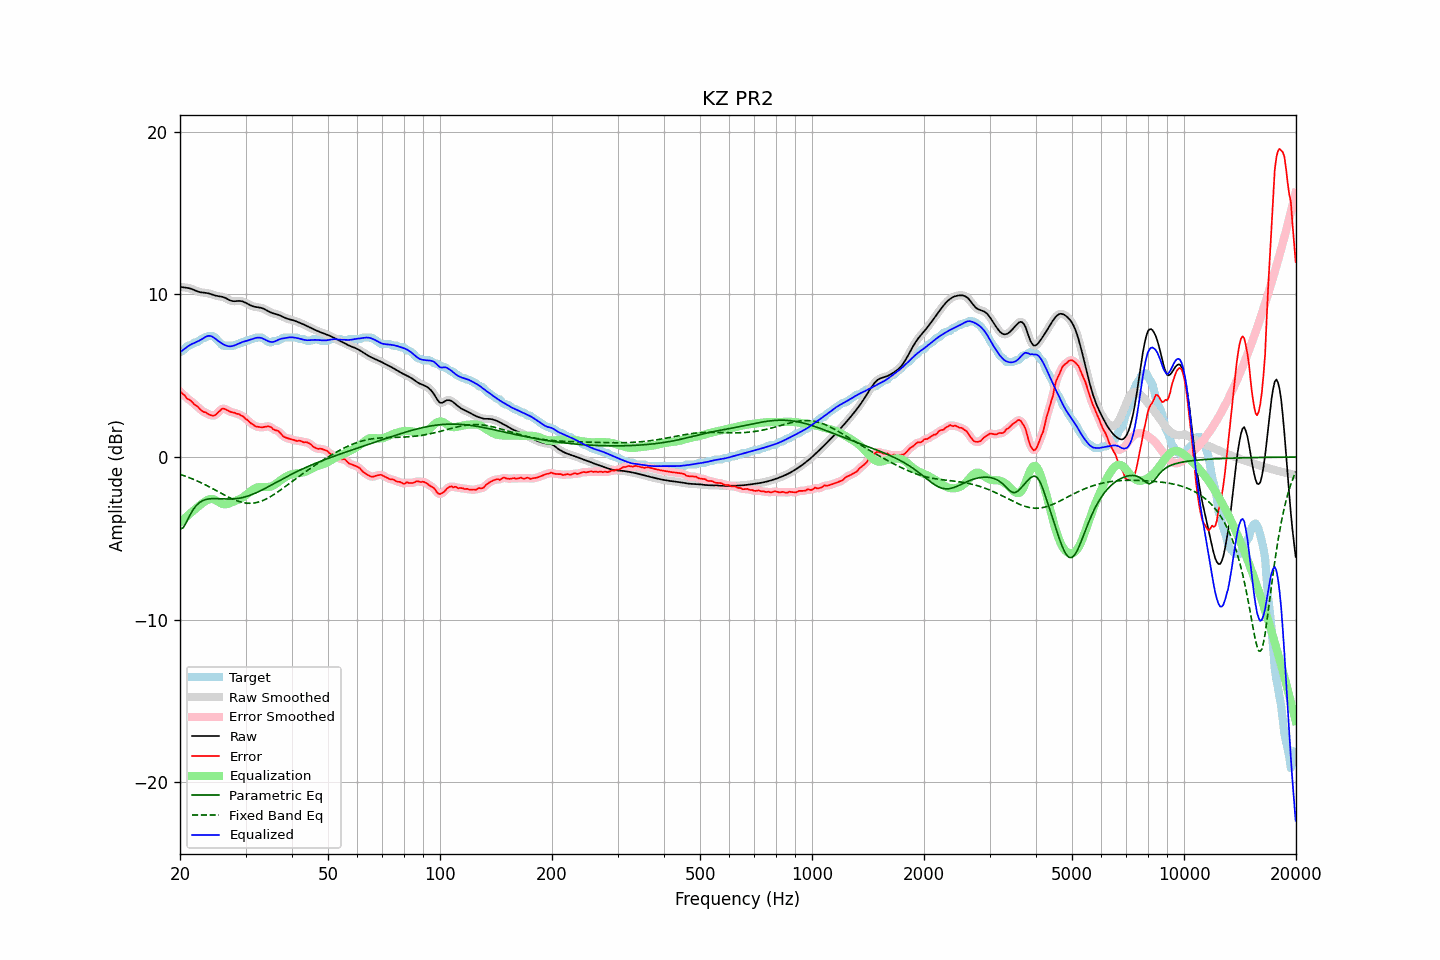

The table this chart was drawn from, first rows:
frequency, raw, error, smoothed, error_smoothed, equalization, parametric_eq, fixed_band_eq, equalized_raw, equalized_smoothed, target
20.00, 10.46, 4.02, 10.46, 4.04, -4.03, -4.44, -1.06, 6.44, 6.44, 6.44
20.20, 10.45, 3.95, 10.45, 3.94, -3.94, -4.40, -1.10, 6.51, 6.51, 6.49
20.40, 10.43, 3.86, 10.44, 3.84, -3.85, -4.35, -1.13, 6.59, 6.59, 6.58
20.61, 10.42, 3.78, 10.42, 3.75, -3.76, -4.18, -1.17, 6.67, 6.66, 6.65
20.81, 10.41, 3.62, 10.41, 3.65, -3.67, -4.01, -1.20, 6.74, 6.74, 6.78
21.02, 10.39, 3.55, 10.39, 3.57, -3.58, -3.81, -1.24, 6.81, 6.81, 6.84
21.23, 10.37, 3.52, 10.37, 3.50, -3.50, -3.61, -1.28, 6.87, 6.87, 6.85
21.44, 10.34, 3.43, 10.34, 3.42, -3.41, -3.43, -1.32, 6.93, 6.93, 6.90
21.66, 10.30, 3.33, 10.30, 3.34, -3.33, -3.26, -1.36, 6.97, 6.97, 6.96
21.87, 10.26, 3.22, 10.26, 3.25, -3.24, -3.13, -1.40, 7.02, 7.02, 7.03
22.09, 10.21, 3.17, 10.21, 3.16, -3.16, -2.99, -1.44, 7.06, 7.06, 7.04
22.31, 10.18, 3.10, 10.18, 3.08, -3.07, -2.90, -1.49, 7.10, 7.10, 7.08
22.54, 10.15, 2.99, 10.15, 2.99, -2.99, -2.81, -1.53, 7.15, 7.15, 7.16
22.76, 10.12, 2.89, 10.12, 2.90, -2.91, -2.75, -1.58, 7.21, 7.21, 7.23
22.99, 10.11, 2.82, 10.11, 2.82, -2.84, -2.69, -1.62, 7.27, 7.27, 7.29
23.22, 10.10, 2.76, 10.10, 2.77, -2.77, -2.65, -1.67, 7.33, 7.33, 7.34
23.45, 10.09, 2.75, 10.09, 2.72, -2.70, -2.62, -1.72, 7.39, 7.39, 7.34
23.69, 10.07, 2.67, 10.07, 2.67, -2.65, -2.60, -1.77, 7.43, 7.43, 7.40
23.92, 10.05, 2.61, 10.05, 2.62, -2.60, -2.58, -1.82, 7.45, 7.45, 7.44
24.16, 10.02, 2.58, 10.02, 2.57, -2.58, -2.57, -1.88, 7.44, 7.44, 7.44
24.40, 9.99, 2.55, 9.99, 2.55, -2.58, -2.56, -1.93, 7.40, 7.40, 7.44
24.65, 9.95, 2.55, 9.96, 2.55, -2.61, -2.56, -1.98, 7.35, 7.35, 7.41
24.89, 9.92, 2.58, 9.93, 2.60, -2.65, -2.56, -2.03, 7.27, 7.27, 7.34
25.14, 9.90, 2.68, 9.90, 2.67, -2.71, -2.56, -2.09, 7.19, 7.19, 7.22
25.39, 9.88, 2.77, 9.88, 2.77, -2.77, -2.57, -2.14, 7.12, 7.12, 7.11
25.65, 9.87, 2.85, 9.87, 2.87, -2.82, -2.57, -2.20, 7.04, 7.04, 7.02
25.91, 9.85, 2.96, 9.85, 2.94, -2.87, -2.57, -2.25, 6.98, 6.98, 6.89
26.16, 9.83, 2.98, 9.82, 2.97, -2.90, -2.58, -2.30, 6.93, 6.92, 6.84
26.43, 9.79, 2.95, 9.79, 2.95, -2.91, -2.58, -2.36, 6.88, 6.88, 6.84
26.69, 9.74, 2.90, 9.74, 2.90, -2.90, -2.59, -2.41, 6.84, 6.84, 6.84
26.96, 9.69, 2.84, 9.68, 2.84, -2.87, -2.59, -2.46, 6.81, 6.81, 6.84
27.23, 9.63, 2.79, 9.64, 2.80, -2.83, -2.59, -2.51, 6.80, 6.80, 6.84
27.50, 9.60, 2.76, 9.60, 2.76, -2.79, -2.58, -2.55, 6.81, 6.81, 6.84
27.77, 9.58, 2.74, 9.58, 2.73, -2.75, -2.58, -2.60, 6.83, 6.83, 6.84
28.05, 9.58, 2.72, 9.58, 2.70, -2.71, -2.57, -2.64, 6.86, 6.87, 6.86
28.33, 9.58, 2.66, 9.58, 2.68, -2.68, -2.56, -2.68, 6.91, 6.91, 6.93
28.62, 9.59, 2.65, 9.59, 2.64, -2.64, -2.55, -2.71, 6.95, 6.95, 6.94
28.90, 9.60, 2.63, 9.59, 2.61, -2.60, -2.53, -2.74, 7.00, 7.00, 6.97
29.19, 9.58, 2.54, 9.58, 2.57, -2.55, -2.51, -2.77, 7.03, 7.03, 7.04
29.48, 9.56, 2.52, 9.56, 2.50, -2.49, -2.49, -2.80, 7.07, 7.07, 7.04
29.78, 9.52, 2.43, 9.52, 2.42, -2.42, -2.46, -2.82, 7.10, 7.10, 7.09
30.08, 9.47, 2.33, 9.47, 2.35, -2.34, -2.44, -2.83, 7.13, 7.13, 7.14
30.38, 9.42, 2.28, 9.42, 2.26, -2.26, -2.41, -2.84, 7.16, 7.16, 7.14
30.68, 9.37, 2.18, 9.37, 2.18, -2.18, -2.37, -2.84, 7.19, 7.19, 7.19
30.99, 9.32, 2.08, 9.32, 2.10, -2.10, -2.34, -2.85, 7.22, 7.22, 7.24
31.30, 9.28, 2.04, 9.28, 2.02, -2.03, -2.30, -2.84, 7.25, 7.25, 7.24
31.61, 9.25, 1.95, 9.25, 1.95, -1.96, -2.26, -2.83, 7.28, 7.29, 7.30
31.93, 9.22, 1.88, 9.23, 1.90, -1.91, -2.21, -2.81, 7.31, 7.31, 7.34
32.24, 9.21, 1.87, 9.21, 1.86, -1.87, -2.17, -2.79, 7.34, 7.34, 7.34
32.57, 9.19, 1.85, 9.19, 1.84, -1.85, -2.12, -2.76, 7.34, 7.34, 7.34
32.89, 9.18, 1.84, 9.18, 1.83, -1.85, -2.08, -2.73, 7.33, 7.33, 7.34
33.22, 9.15, 1.81, 9.15, 1.83, -1.85, -2.03, -2.70, 7.30, 7.30, 7.34
33.55, 9.12, 1.84, 9.11, 1.84, -1.85, -1.98, -2.66, 7.26, 7.26, 7.27
33.89, 9.07, 1.86, 9.07, 1.86, -1.85, -1.93, -2.61, 7.21, 7.21, 7.20
34.23, 9.01, 1.87, 9.01, 1.88, -1.85, -1.87, -2.56, 7.16, 7.16, 7.14
34.57, 8.96, 1.89, 8.96, 1.88, -1.84, -1.82, -2.51, 7.12, 7.12, 7.07
34.92, 8.90, 1.86, 8.91, 1.85, -1.82, -1.77, -2.45, 7.08, 7.08, 7.04
35.27, 8.86, 1.81, 8.86, 1.79, -1.79, -1.71, -2.39, 7.07, 7.07, 7.06
35.62, 8.83, 1.70, 8.83, 1.73, -1.75, -1.66, -2.33, 7.08, 7.08, 7.13
35.97, 8.80, 1.66, 8.80, 1.67, -1.70, -1.60, -2.27, 7.11, 7.11, 7.14
... 635 more rows
